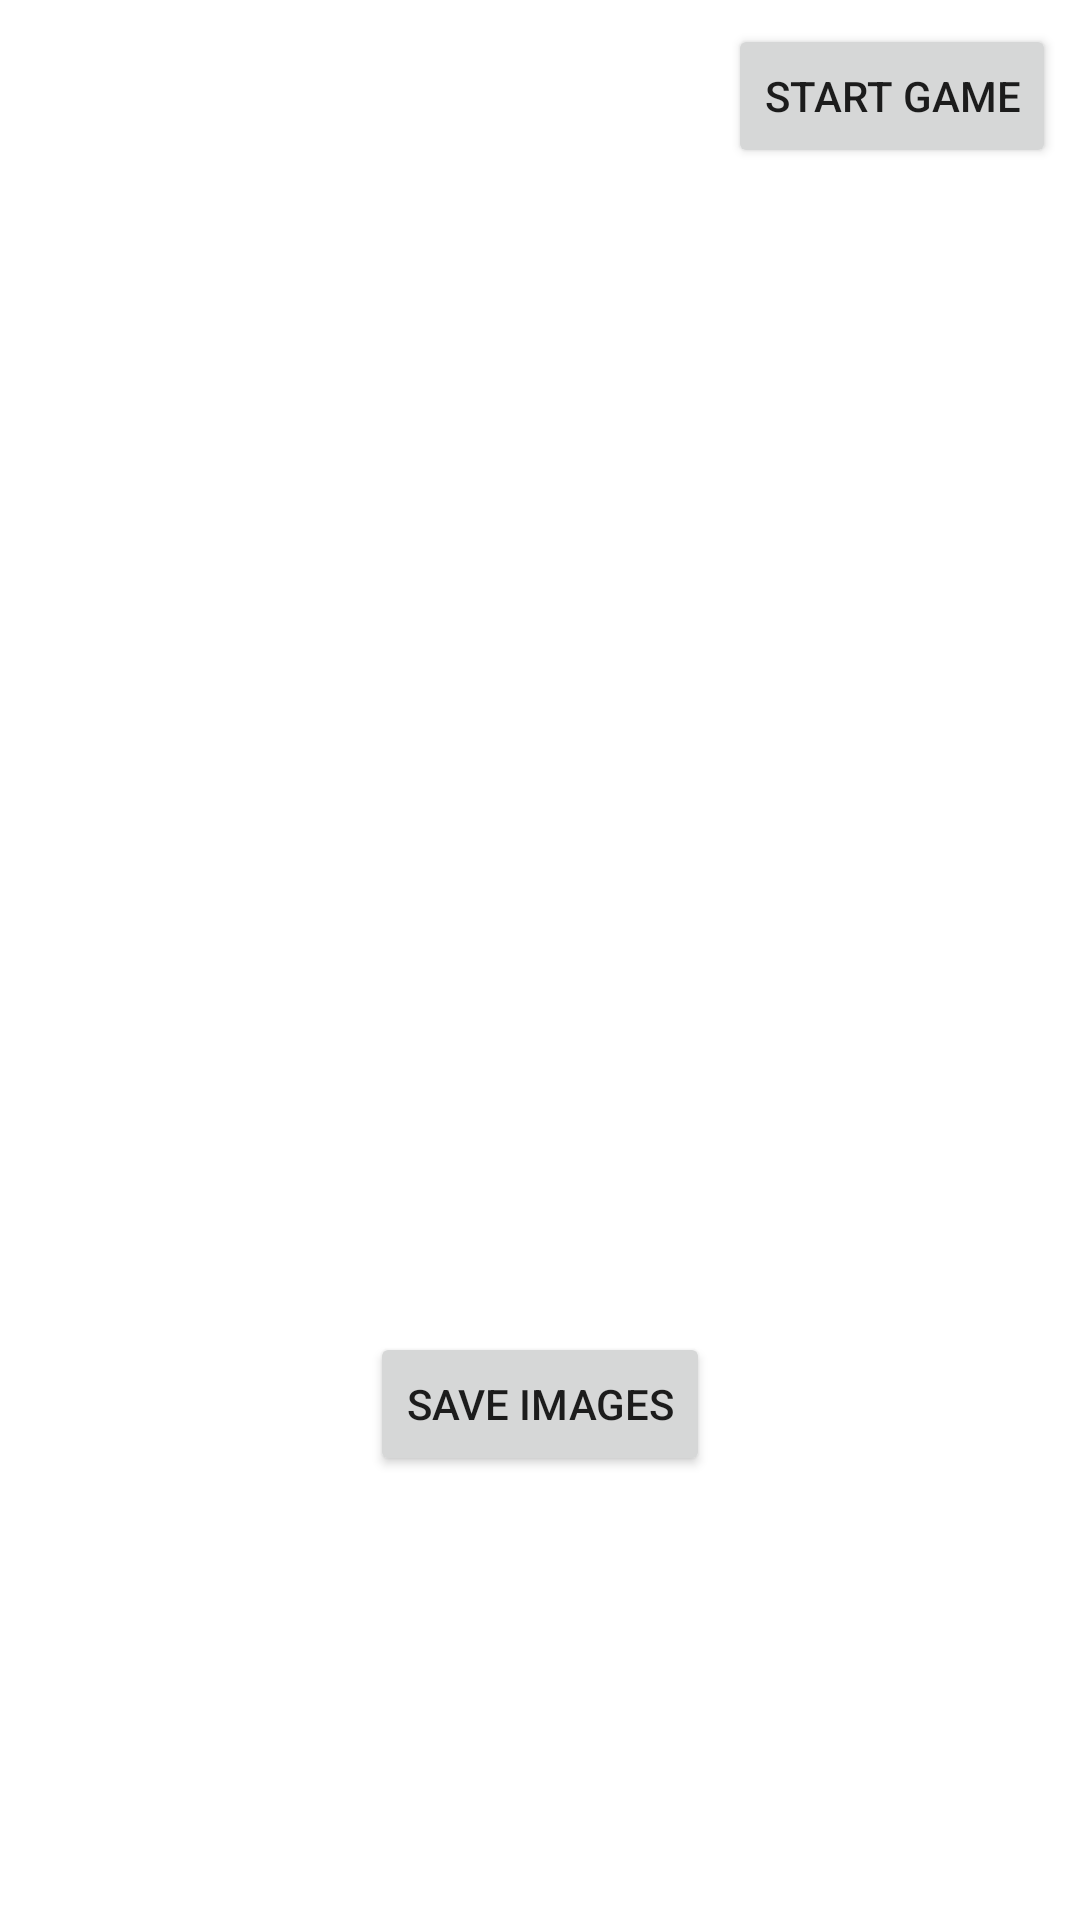

Android layout source for this screen:
<!-- AndroidManifest.xml: application theme Theme.Tempsfuhacksname -->
<!-- res/layout/activity_image.xml -->
<?xml version="1.0" encoding="utf-8"?>
<androidx.constraintlayout.widget.ConstraintLayout xmlns:android="http://schemas.android.com/apk/res/android"
    xmlns:app="http://schemas.android.com/apk/res-auto"
    xmlns:tools="http://schemas.android.com/tools"
    android:layout_width="match_parent"
    android:layout_height="match_parent"
    tools:context=".activities.ImageActivity">

    <ImageView
        android:id="@+id/userImage1"
        android:layout_width="100dp"
        android:layout_height="100dp"
        android:layout_marginBottom="16dp"
        android:src="@drawable/default_image"
        app:layout_constraintBottom_toBottomOf="parent"
        app:layout_constraintStart_toStartOf="parent"
        tools:ignore="ContentDescription" />

    <ImageView
        android:id="@+id/userImage2"
        android:layout_width="100dp"
        android:layout_height="100dp"
        android:layout_marginBottom="16dp"
        android:src="@drawable/default_image"
        app:layout_constraintBottom_toBottomOf="parent"
        app:layout_constraintEnd_toStartOf="@+id/userImage3"
        app:layout_constraintStart_toEndOf="@+id/userImage1"
        tools:ignore="ContentDescription" />

    <ImageView
        android:id="@+id/userImage3"
        android:layout_width="100dp"
        android:layout_height="100dp"
        android:layout_marginBottom="16dp"
        android:src="@drawable/default_image"
        app:layout_constraintBottom_toBottomOf="parent"
        app:layout_constraintEnd_toEndOf="parent"
        tools:ignore="ContentDescription" />

    <Button
        android:id="@+id/save_imgs_btn"
        android:layout_width="wrap_content"
        android:layout_height="wrap_content"
        android:layout_marginBottom="32dp"
        android:text="@string/save_images"
        app:layout_constraintBottom_toTopOf="@+id/userImage2"
        app:layout_constraintEnd_toEndOf="parent"
        app:layout_constraintStart_toStartOf="parent" />

    <Button
        android:id="@+id/start_game_btn"
        android:layout_width="wrap_content"
        android:layout_height="wrap_content"
        android:layout_marginTop="8dp"
        android:layout_marginEnd="8dp"
        android:text="@string/start_game"
        app:layout_constraintEnd_toEndOf="parent"
        app:layout_constraintTop_toTopOf="parent" />
</androidx.constraintlayout.widget.ConstraintLayout>
<!-- resources referenced by this layout -->
<resources>
  <string name="save_images">Save Images</string>
  <string name="start_game">Start Game</string>
  <style name="Theme.Tempsfuhacksname" parent="Theme.MaterialComponents.Light.DarkActionBar">
          
          <item name="colorPrimary">@color/both_players</item>
          <item name="colorPrimaryVariant">@color/both_players</item>
          <item name="colorOnPrimary">@color/white</item>
          
          <item name="colorSecondary">@color/teal_200</item>
          <item name="colorSecondaryVariant">@color/teal_700</item>
          <item name="colorOnSecondary">@color/black</item>
          
          <item name="android:statusBarColor" tools:targetApi="l">?attr/colorPrimaryVariant</item>
          
      </style>
  <color name="both_players">#B891E3</color>
  <color name="white">#FFFFFFFF</color>
  <color name="teal_200">#FF03DAC5</color>
  <color name="teal_700">#FF018786</color>
  <color name="black">#FF000000</color>
</resources>
